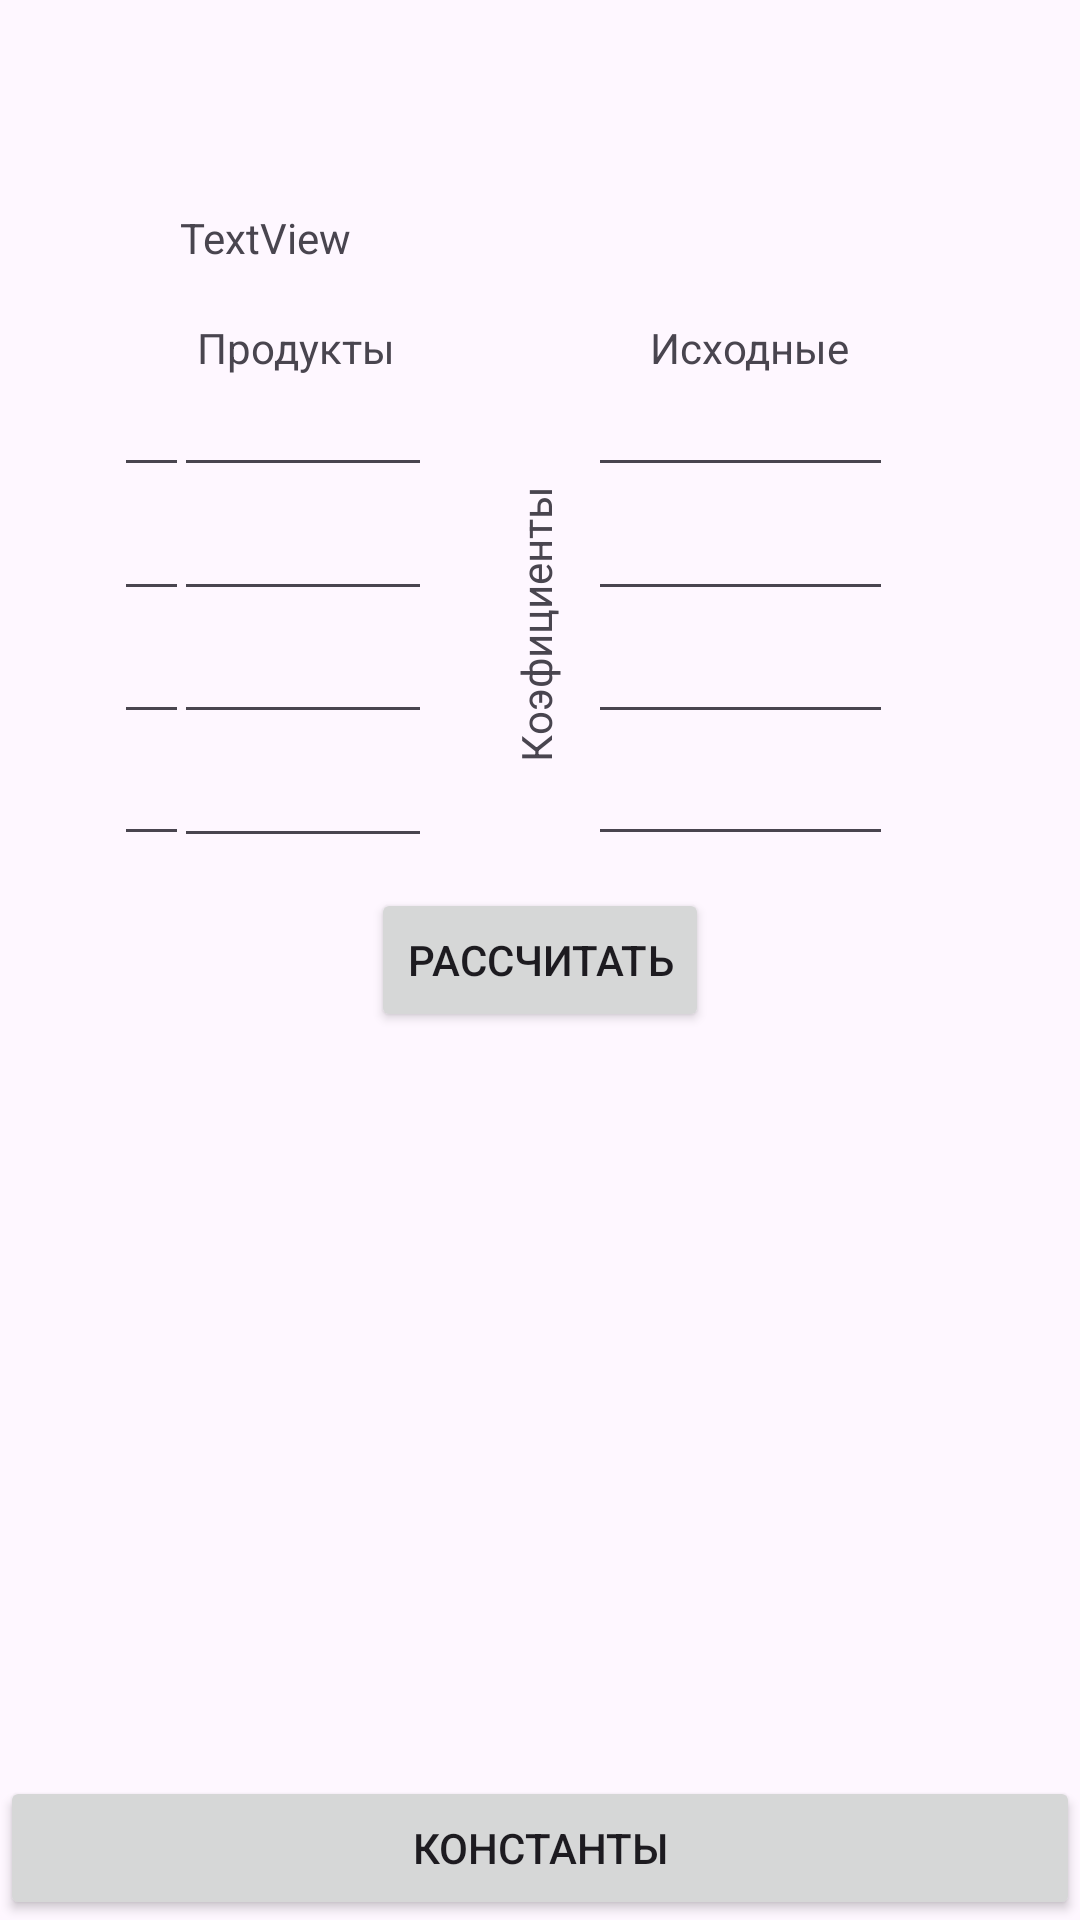

Produce the Android XML layout that renders to this screen, including the resource entries it uses.
<!-- AndroidManifest.xml: application theme Theme.Posobie -->
<!-- res/layout/activity_ental.xml -->
<?xml version="1.0" encoding="utf-8"?>
<androidx.constraintlayout.widget.ConstraintLayout xmlns:android="http://schemas.android.com/apk/res/android"
    xmlns:app="http://schemas.android.com/apk/res-auto"
    xmlns:tools="http://schemas.android.com/tools"
    android:layout_width="match_parent"
    android:layout_height="match_parent"
    tools:context=".Ental">
    <TextView
        android:id="@+id/textView9"
        android:layout_width="148dp"
        android:layout_height="31dp"
        android:rotation="-90"
        android:text="Коэфициенты"
        app:layout_constraintBottom_toBottomOf="parent"
        app:layout_constraintEnd_toEndOf="parent"
        app:layout_constraintHorizontal_bias="0.52"
        app:layout_constraintStart_toStartOf="parent"
        app:layout_constraintTop_toTopOf="parent"
        app:layout_constraintVertical_bias="0.27" />

    <EditText
        android:id="@+id/editText18"
        android:layout_width="25dp"
        android:layout_height="40dp"
        app:layout_constraintBottom_toBottomOf="parent"
        app:layout_constraintEnd_toEndOf="parent"
        app:layout_constraintHorizontal_bias="0.585"
        app:layout_constraintStart_toStartOf="parent"
        app:layout_constraintTop_toTopOf="parent"
        app:layout_constraintVertical_bias="0.341"></EditText>

    <EditText
        android:id="@+id/editText19"
        android:layout_width="25dp"
        android:layout_height="40dp"
        app:layout_constraintBottom_toBottomOf="parent"
        app:layout_constraintEnd_toEndOf="parent"
        app:layout_constraintHorizontal_bias="0.585"
        app:layout_constraintStart_toStartOf="parent"
        app:layout_constraintTop_toTopOf="parent"
        app:layout_constraintVertical_bias="0.409"></EditText>

    <EditText
        android:id="@+id/editText17"
        android:layout_width="25dp"
        android:layout_height="40dp"
        app:layout_constraintBottom_toBottomOf="parent"
        app:layout_constraintEnd_toEndOf="parent"
        app:layout_constraintHorizontal_bias="0.585"
        app:layout_constraintStart_toStartOf="parent"
        app:layout_constraintTop_toTopOf="parent"
        app:layout_constraintVertical_bias="0.273"></EditText>

    <EditText
        android:id="@+id/editText16"
        android:layout_width="25dp"
        android:layout_height="40dp"
        app:layout_constraintBottom_toBottomOf="parent"
        app:layout_constraintEnd_toEndOf="parent"
        app:layout_constraintHorizontal_bias="0.585"
        app:layout_constraintStart_toStartOf="parent"
        app:layout_constraintTop_toTopOf="parent"
        app:layout_constraintVertical_bias="0.204"></EditText>

    <EditText
        android:id="@+id/editText14"
        android:layout_width="25dp"
        android:layout_height="40dp"
        app:layout_constraintBottom_toBottomOf="parent"
        app:layout_constraintEnd_toEndOf="parent"
        app:layout_constraintHorizontal_bias="0.113"
        app:layout_constraintStart_toStartOf="parent"
        app:layout_constraintTop_toTopOf="parent"
        app:layout_constraintVertical_bias="0.341"></EditText>

    <EditText
        android:id="@+id/editText15"
        android:layout_width="25dp"
        android:layout_height="40dp"
        app:layout_constraintBottom_toBottomOf="parent"
        app:layout_constraintEnd_toEndOf="parent"
        app:layout_constraintHorizontal_bias="0.113"
        app:layout_constraintStart_toStartOf="parent"
        app:layout_constraintTop_toTopOf="parent"
        app:layout_constraintVertical_bias="0.409"></EditText>

    <EditText
        android:id="@+id/editText12"
        android:layout_width="25dp"
        android:layout_height="40dp"
        app:layout_constraintBottom_toBottomOf="parent"
        app:layout_constraintEnd_toEndOf="parent"
        app:layout_constraintHorizontal_bias="0.113"
        app:layout_constraintStart_toStartOf="parent"
        app:layout_constraintTop_toTopOf="parent"
        app:layout_constraintVertical_bias="0.204"></EditText>

    <EditText
        android:id="@+id/editText13"
        android:layout_width="25dp"
        android:layout_height="40dp"
        app:layout_constraintBottom_toBottomOf="parent"
        app:layout_constraintEnd_toEndOf="parent"
        app:layout_constraintHorizontal_bias="0.113"
        app:layout_constraintStart_toStartOf="parent"
        app:layout_constraintTop_toTopOf="parent"
        app:layout_constraintVertical_bias="0.273"></EditText>

    <EditText
        android:id="@+id/editText8"
        android:layout_width="86dp"
        android:layout_height="40dp"
        app:layout_constraintBottom_toBottomOf="parent"
        app:layout_constraintEnd_toEndOf="parent"
        app:layout_constraintHorizontal_bias="0.772"
        app:layout_constraintStart_toStartOf="parent"
        app:layout_constraintTop_toTopOf="parent"
        app:layout_constraintVertical_bias="0.204"></EditText>

    <EditText
        android:id="@+id/editText9"
        android:layout_width="86dp"
        android:layout_height="40dp"
        app:layout_constraintBottom_toBottomOf="parent"
        app:layout_constraintEnd_toEndOf="parent"
        app:layout_constraintHorizontal_bias="0.772"
        app:layout_constraintStart_toStartOf="parent"
        app:layout_constraintTop_toTopOf="parent"
        app:layout_constraintVertical_bias="0.273"></EditText>

    <EditText
        android:id="@+id/editText10"
        android:layout_width="86dp"
        android:layout_height="40dp"
        app:layout_constraintBottom_toBottomOf="parent"
        app:layout_constraintEnd_toEndOf="parent"
        app:layout_constraintHorizontal_bias="0.772"
        app:layout_constraintStart_toStartOf="parent"
        app:layout_constraintTop_toTopOf="parent"
        app:layout_constraintVertical_bias="0.341"></EditText>

    <EditText
        android:id="@+id/editText11"
        android:layout_width="86dp"
        android:layout_height="40dp"
        app:layout_constraintBottom_toBottomOf="parent"
        app:layout_constraintEnd_toEndOf="parent"
        app:layout_constraintHorizontal_bias="0.772"
        app:layout_constraintStart_toStartOf="parent"
        app:layout_constraintTop_toTopOf="parent"
        app:layout_constraintVertical_bias="0.409"></EditText>

    <EditText
        android:id="@+id/editText7"
        android:layout_width="86dp"
        android:layout_height="40dp"
        app:layout_constraintBottom_toBottomOf="parent"
        app:layout_constraintEnd_toEndOf="parent"
        app:layout_constraintHorizontal_bias="0.212"
        app:layout_constraintStart_toStartOf="parent"
        app:layout_constraintTop_toTopOf="parent"
        app:layout_constraintVertical_bias="0.41"></EditText>

    <EditText
        android:id="@+id/editText6"
        android:layout_width="86dp"
        android:layout_height="40dp"
        app:layout_constraintBottom_toBottomOf="parent"
        app:layout_constraintEnd_toEndOf="parent"
        app:layout_constraintHorizontal_bias="0.212"
        app:layout_constraintStart_toStartOf="parent"
        app:layout_constraintTop_toTopOf="parent"
        app:layout_constraintVertical_bias="0.341"></EditText>

    <TextView
        android:id="@+id/textView"
        android:layout_width="240dp"
        android:layout_height="30dp"
        android:text="TextView"
        app:layout_constraintBottom_toBottomOf="parent"
        app:layout_constraintEnd_toEndOf="parent"
        app:layout_constraintStart_toStartOf="parent"
        app:layout_constraintTop_toTopOf="parent"
        app:layout_constraintVertical_bias="0.114" />



    <EditText
        android:id="@+id/editText"
        android:layout_width="86dp"
        android:layout_height="40dp"
        app:layout_constraintBottom_toBottomOf="parent"
        app:layout_constraintEnd_toEndOf="parent"
        app:layout_constraintHorizontal_bias="0.212"
        app:layout_constraintStart_toStartOf="parent"
        app:layout_constraintTop_toTopOf="parent"
        app:layout_constraintVertical_bias="0.204"></EditText>


    <EditText
        android:id="@+id/editText5"
        android:layout_width="86dp"
        android:layout_height="40dp"
        app:layout_constraintBottom_toBottomOf="parent"
        app:layout_constraintEnd_toEndOf="parent"
        app:layout_constraintHorizontal_bias="0.212"
        app:layout_constraintStart_toStartOf="parent"
        app:layout_constraintTop_toTopOf="parent"
        app:layout_constraintVertical_bias="0.273"></EditText>

    <Button
        android:id="@+id/ras"
        android:layout_width="wrap_content"
        android:layout_height="wrap_content"
        android:text="Рассчитать"
        app:layout_constraintBottom_toBottomOf="parent"
        app:layout_constraintEnd_toEndOf="parent"
        app:layout_constraintStart_toStartOf="parent"
        app:layout_constraintTop_toTopOf="parent" />

    <TextView
        android:id="@+id/textView6"
        android:layout_width="wrap_content"
        android:layout_height="wrap_content"
        android:text="Продукты"
        app:layout_constraintBottom_toBottomOf="parent"
        app:layout_constraintEnd_toEndOf="parent"
        app:layout_constraintHorizontal_bias="0.223"
        app:layout_constraintStart_toStartOf="parent"
        app:layout_constraintTop_toTopOf="parent"
        app:layout_constraintVertical_bias="0.171" />

    <TextView
        android:id="@+id/textView7"
        android:layout_width="wrap_content"
        android:layout_height="wrap_content"
        android:text="Исходные"
        app:layout_constraintBottom_toBottomOf="parent"
        app:layout_constraintEnd_toEndOf="parent"
        app:layout_constraintHorizontal_bias="0.739"
        app:layout_constraintStart_toStartOf="parent"
        app:layout_constraintTop_toTopOf="parent"
        app:layout_constraintVertical_bias="0.171" />

    <TextView
        android:id="@+id/textView8"
        android:layout_width="148dp"
        android:layout_height="31dp"
        android:layout_marginEnd="308dp"
        android:rotation="-90"
        android:text="Коэфициенты"
        app:layout_constraintBottom_toBottomOf="parent"
        app:layout_constraintEnd_toEndOf="parent"
        app:layout_constraintTop_toTopOf="parent"
        app:layout_constraintVertical_bias="0.27" />

    <Button
        android:id="@+id/button2"
        android:layout_width="match_parent"
        android:layout_height="wrap_content"
        android:text="Константы"
        app:layout_constraintBottom_toBottomOf="parent"
        app:layout_constraintTop_toTopOf="parent"
        app:layout_constraintVertical_bias="1.0"
        tools:ignore="MissingConstraints"
        tools:layout_editor_absoluteX="16dp" />
</androidx.constraintlayout.widget.ConstraintLayout>
<!-- resources referenced by this layout -->
<resources>
  <style name="Theme.Posobie" parent="Base.Theme.Posobie" />
  <style name="Base.Theme.Posobie" parent="Theme.Material3.DayNight.NoActionBar">
          
          
      </style>
</resources>
